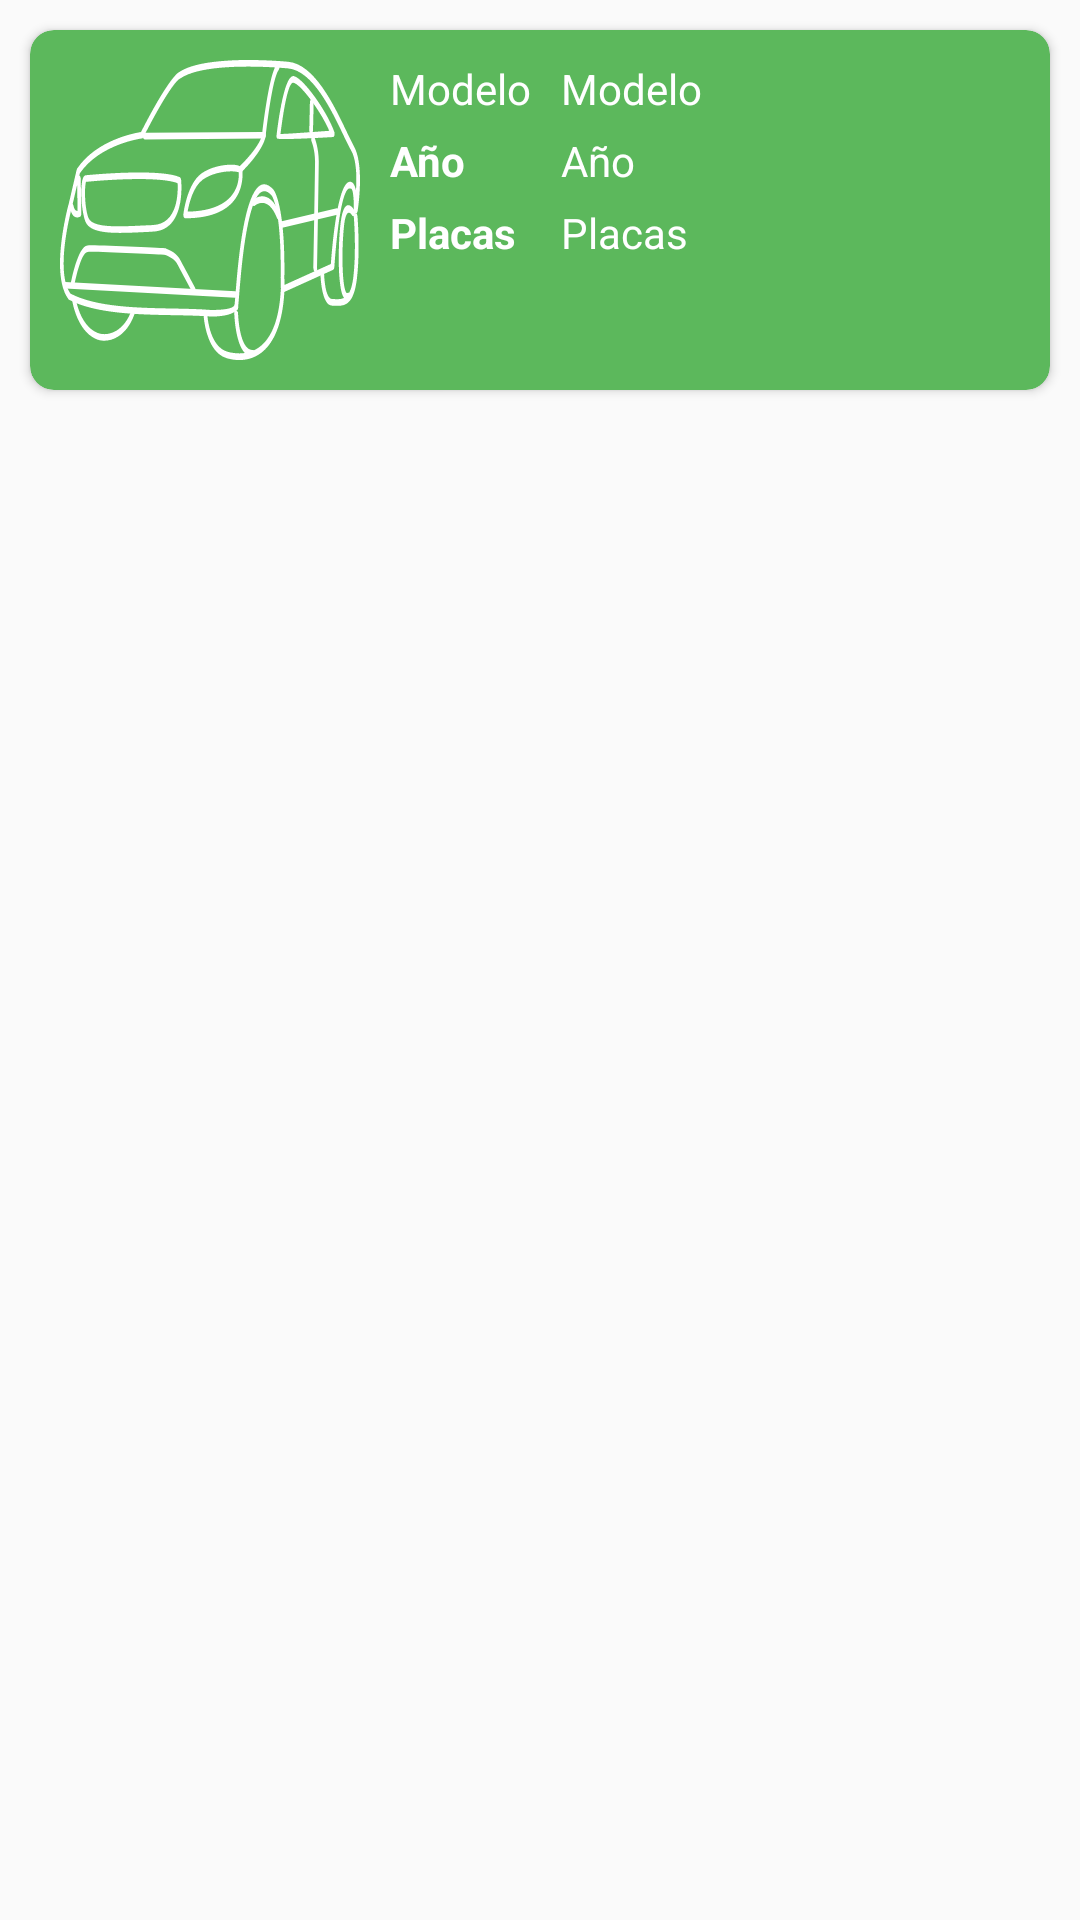

The Android layout XML behind this screen, and the referenced resources:
<!-- AndroidManifest.xml: application theme Theme.Design.Light.NoActionBar -->
<!-- res/layout/item2.xml -->
<?xml version="1.0" encoding="utf-8"?>
<LinearLayout
    xmlns:android="http://schemas.android.com/apk/res/android"
    xmlns:app="http://schemas.android.com/apk/res-auto"
    android:orientation="vertical"
    android:layout_width="match_parent"
    android:layout_height="wrap_content">

    <androidx.cardview.widget.CardView
        android:id="@+id/card_view"
        android:layout_width="match_parent"
        android:layout_height="wrap_content"

        android:layout_margin="10dp"
        app:cardBackgroundColor="@color/verde"
        app:cardCornerRadius="8dp">

        <LinearLayout
            android:id="@+id/layoutVehiculos"
            android:layout_width="wrap_content"
            android:layout_height="wrap_content"
            android:orientation="horizontal">

            

            <ImageView
                android:id="@+id/img2"
                android:layout_width="100dp"
                android:layout_height="100dp"
                android:layout_marginLeft="10dp"
                android:layout_marginTop="10dp"
                android:layout_marginBottom="10dp"
                android:background="@drawable/ic_car_transportation_vehicle"
                android:scaleType="fitXY" />

            <LinearLayout
                android:layout_width="wrap_content"
                android:layout_height="wrap_content"
                android:layout_marginLeft="10dp"
                android:layout_marginTop="10dp"
                android:orientation="vertical">

                
                <TextView
                    android:id="@+id/TVModelo"
                    android:layout_width="wrap_content"
                    android:layout_height="wrap_content"
                    android:text="Modelo"
                    android:textColor="#FFFFFF" />


                

                <TextView
                    android:id="@+id/TVaño"
                    android:layout_width="wrap_content"
                    android:layout_height="wrap_content"
                    android:text="Año"
                    android:layout_marginTop="5dp"
                    android:textColor="#FFFFFF"
                    android:textStyle="bold" />

                <TextView
                    android:id="@+id/TVPlacas"
                    android:layout_width="match_parent"
                    android:layout_height="wrap_content"
                    android:layout_marginTop="5dp"
                    android:text="Placas"
                    android:textColor="#FFFFFF"
                    android:textStyle="bold" />


            </LinearLayout>

            <LinearLayout
                android:layout_width="wrap_content"
                android:layout_height="wrap_content"
                android:layout_marginLeft="10dp"
                android:layout_marginTop="10dp"
                android:orientation="vertical">

                


                
                <TextView
                    android:id="@+id/fechaSeleccionada"
                    android:layout_width="wrap_content"
                    android:layout_height="wrap_content"
                    android:text="Modelo"
                    android:textColor="#FFFFFF"
                   />

                <TextView
                    android:id="@+id/ano"
                    android:layout_width="wrap_content"
                    android:layout_height="wrap_content"
                    android:text="Año"
                    android:textColor="#FFFFFF"

                    android:layout_marginTop="5dp" />

                <TextView
                    android:id="@+id/placas"
                    android:layout_width="match_parent"
                    android:layout_height="wrap_content"
                    android:layout_marginTop="5dp"
                    android:text="Placas"
                    android:textColor="#FFFFFF" />


            </LinearLayout>


        </LinearLayout>

    </androidx.cardview.widget.CardView>

</LinearLayout>
<!-- resources referenced by this layout -->
<resources>
  <color name="verde">#5cb85c</color>
  <!-- drawable ic_car_transportation_vehicle: vector/xml drawable (drawable, 6863 chars, omitted) -->
</resources>
